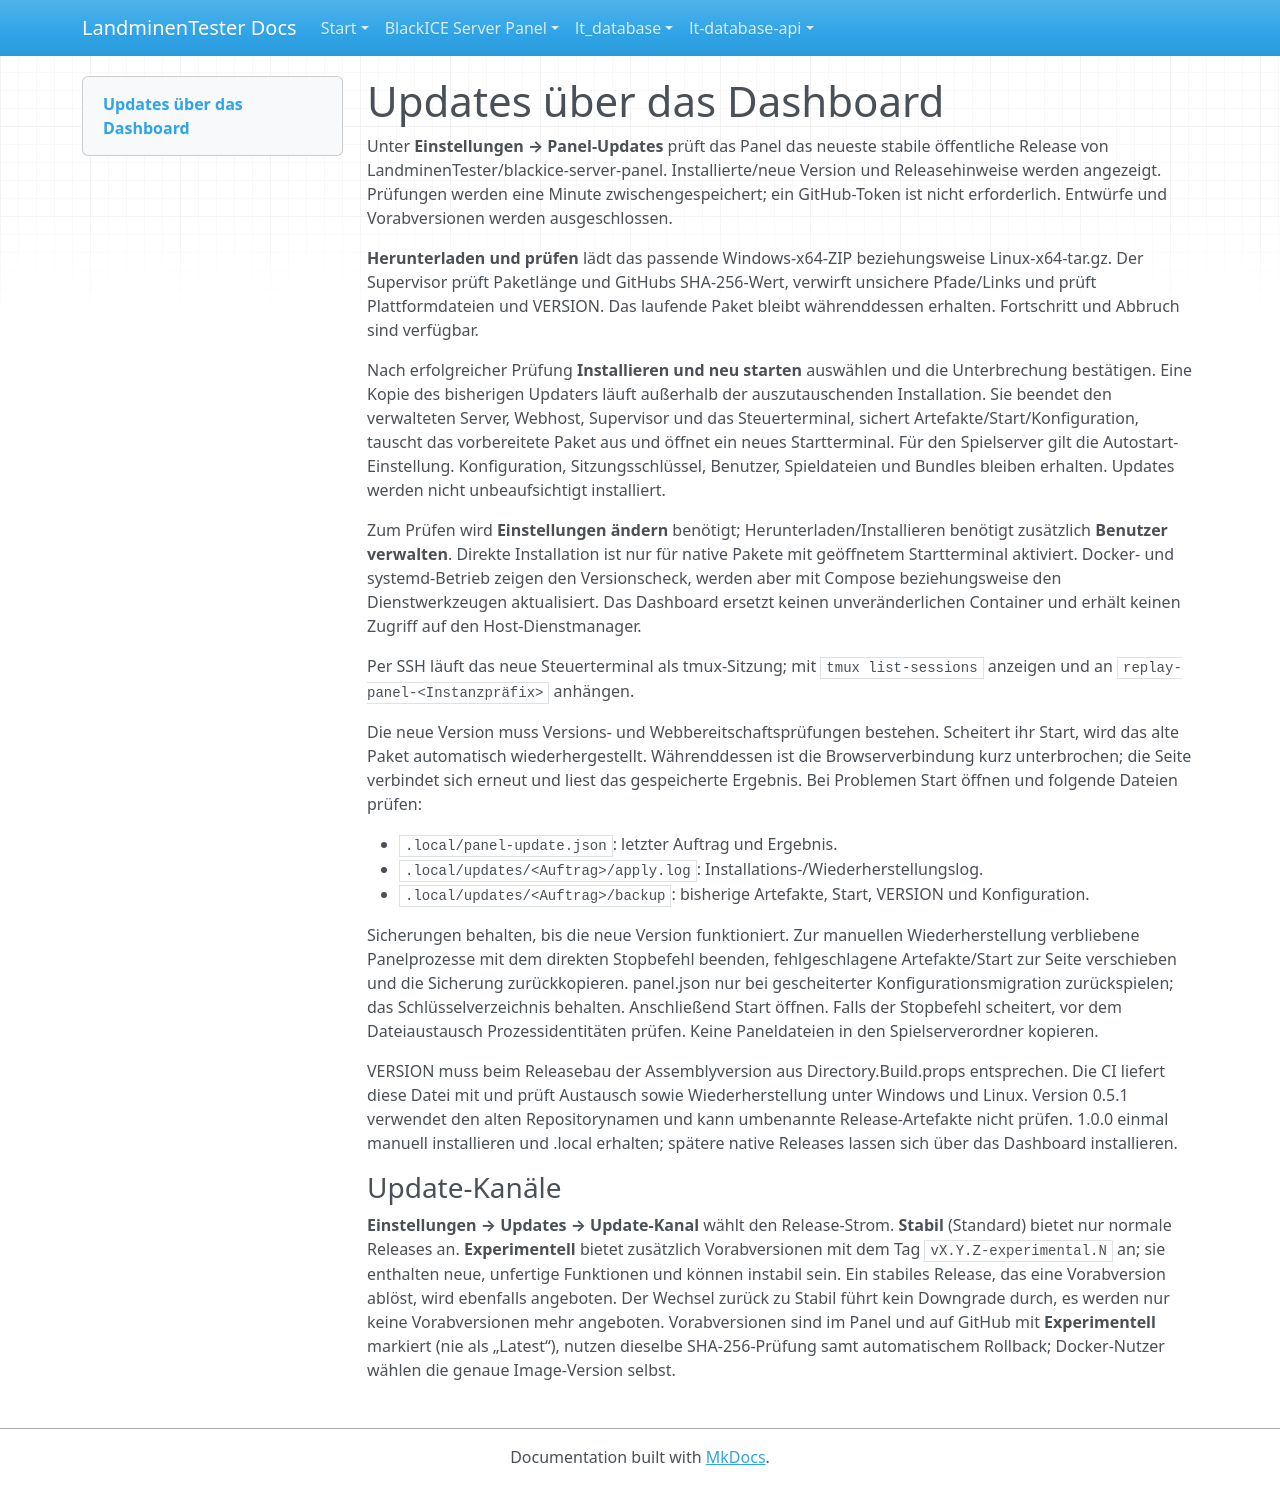

repository: LandminenTester/blackice-docs · page: webpanel/docs/updates.de/index.html · generator: mkdocs

# Updates über das Dashboard

Unter **Einstellungen → Panel-Updates** prüft das Panel das neueste stabile öffentliche Release von LandminenTester/blackice-server-panel. Installierte/neue Version und Releasehinweise werden angezeigt. Prüfungen werden eine Minute zwischengespeichert; ein GitHub-Token ist nicht erforderlich. Entwürfe und Vorabversionen werden ausgeschlossen.

**Herunterladen und prüfen** lädt das passende Windows-x64-ZIP beziehungsweise Linux-x64-tar.gz. Der Supervisor prüft Paketlänge und GitHubs SHA-256-Wert, verwirft unsichere Pfade/Links und prüft Plattformdateien und VERSION. Das laufende Paket bleibt währenddessen erhalten. Fortschritt und Abbruch sind verfügbar.

Nach erfolgreicher Prüfung **Installieren und neu starten** auswählen und die Unterbrechung bestätigen. Eine Kopie des bisherigen Updaters läuft außerhalb der auszutauschenden Installation. Sie beendet den verwalteten Server, Webhost, Supervisor und das Steuerterminal, sichert Artefakte/Start/Konfiguration, tauscht das vorbereitete Paket aus und öffnet ein neues Startterminal. Für den Spielserver gilt die Autostart-Einstellung. Konfiguration, Sitzungsschlüssel, Benutzer, Spieldateien und Bundles bleiben erhalten. Updates werden nicht unbeaufsichtigt installiert.

Zum Prüfen wird **Einstellungen ändern** benötigt; Herunterladen/Installieren benötigt zusätzlich **Benutzer verwalten**. Direkte Installation ist nur für native Pakete mit geöffnetem Startterminal aktiviert. Docker- und systemd-Betrieb zeigen den Versionscheck, werden aber mit Compose beziehungsweise den Dienstwerkzeugen aktualisiert. Das Dashboard ersetzt keinen unveränderlichen Container und erhält keinen Zugriff auf den Host-Dienstmanager.

Per SSH läuft das neue Steuerterminal als tmux-Sitzung; mit `tmux list-sessions` anzeigen und an `replay-panel-<Instanzpräfix>` anhängen.

Die neue Version muss Versions- und Webbereitschaftsprüfungen bestehen. Scheitert ihr Start, wird das alte Paket automatisch wiederhergestellt. Währenddessen ist die Browserverbindung kurz unterbrochen; die Seite verbindet sich erneut und liest das gespeicherte Ergebnis. Bei Problemen Start öffnen und folgende Dateien prüfen:

- `.local/panel-update.json`: letzter Auftrag und Ergebnis.
- `.local/updates/<Auftrag>/apply.log`: Installations-/Wiederherstellungslog.
- `.local/updates/<Auftrag>/backup`: bisherige Artefakte, Start, VERSION und Konfiguration.

Sicherungen behalten, bis die neue Version funktioniert. Zur manuellen Wiederherstellung verbliebene Panelprozesse mit dem direkten Stopbefehl beenden, fehlgeschlagene Artefakte/Start zur Seite verschieben und die Sicherung zurückkopieren. panel.json nur bei gescheiterter Konfigurationsmigration zurückspielen; das Schlüsselverzeichnis behalten. Anschließend Start öffnen. Falls der Stopbefehl scheitert, vor dem Dateiaustausch Prozessidentitäten prüfen. Keine Paneldateien in den Spielserverordner kopieren.

VERSION muss beim Releasebau der Assemblyversion aus Directory.Build.props entsprechen. Die CI liefert diese Datei mit und prüft Austausch sowie Wiederherstellung unter Windows und Linux. Version 0.5.1 verwendet den alten Repositorynamen und kann umbenannte Release-Artefakte nicht prüfen. 1.0.0 einmal manuell installieren und .local erhalten; spätere native Releases lassen sich über das Dashboard installieren.

### Update-Kanäle

**Einstellungen → Updates → Update-Kanal** wählt den Release-Strom. **Stabil** (Standard) bietet nur normale Releases an. **Experimentell** bietet zusätzlich Vorabversionen mit dem Tag `vX.Y.Z-experimental.N` an; sie enthalten neue, unfertige Funktionen und können instabil sein. Ein stabiles Release, das eine Vorabversion ablöst, wird ebenfalls angeboten. Der Wechsel zurück zu Stabil führt kein Downgrade durch, es werden nur keine Vorabversionen mehr angeboten. Vorabversionen sind im Panel und auf GitHub mit **Experimentell** markiert (nie als „Latest“), nutzen dieselbe SHA-256-Prüfung samt automatischem Rollback; Docker-Nutzer wählen die genaue Image-Version selbst.
